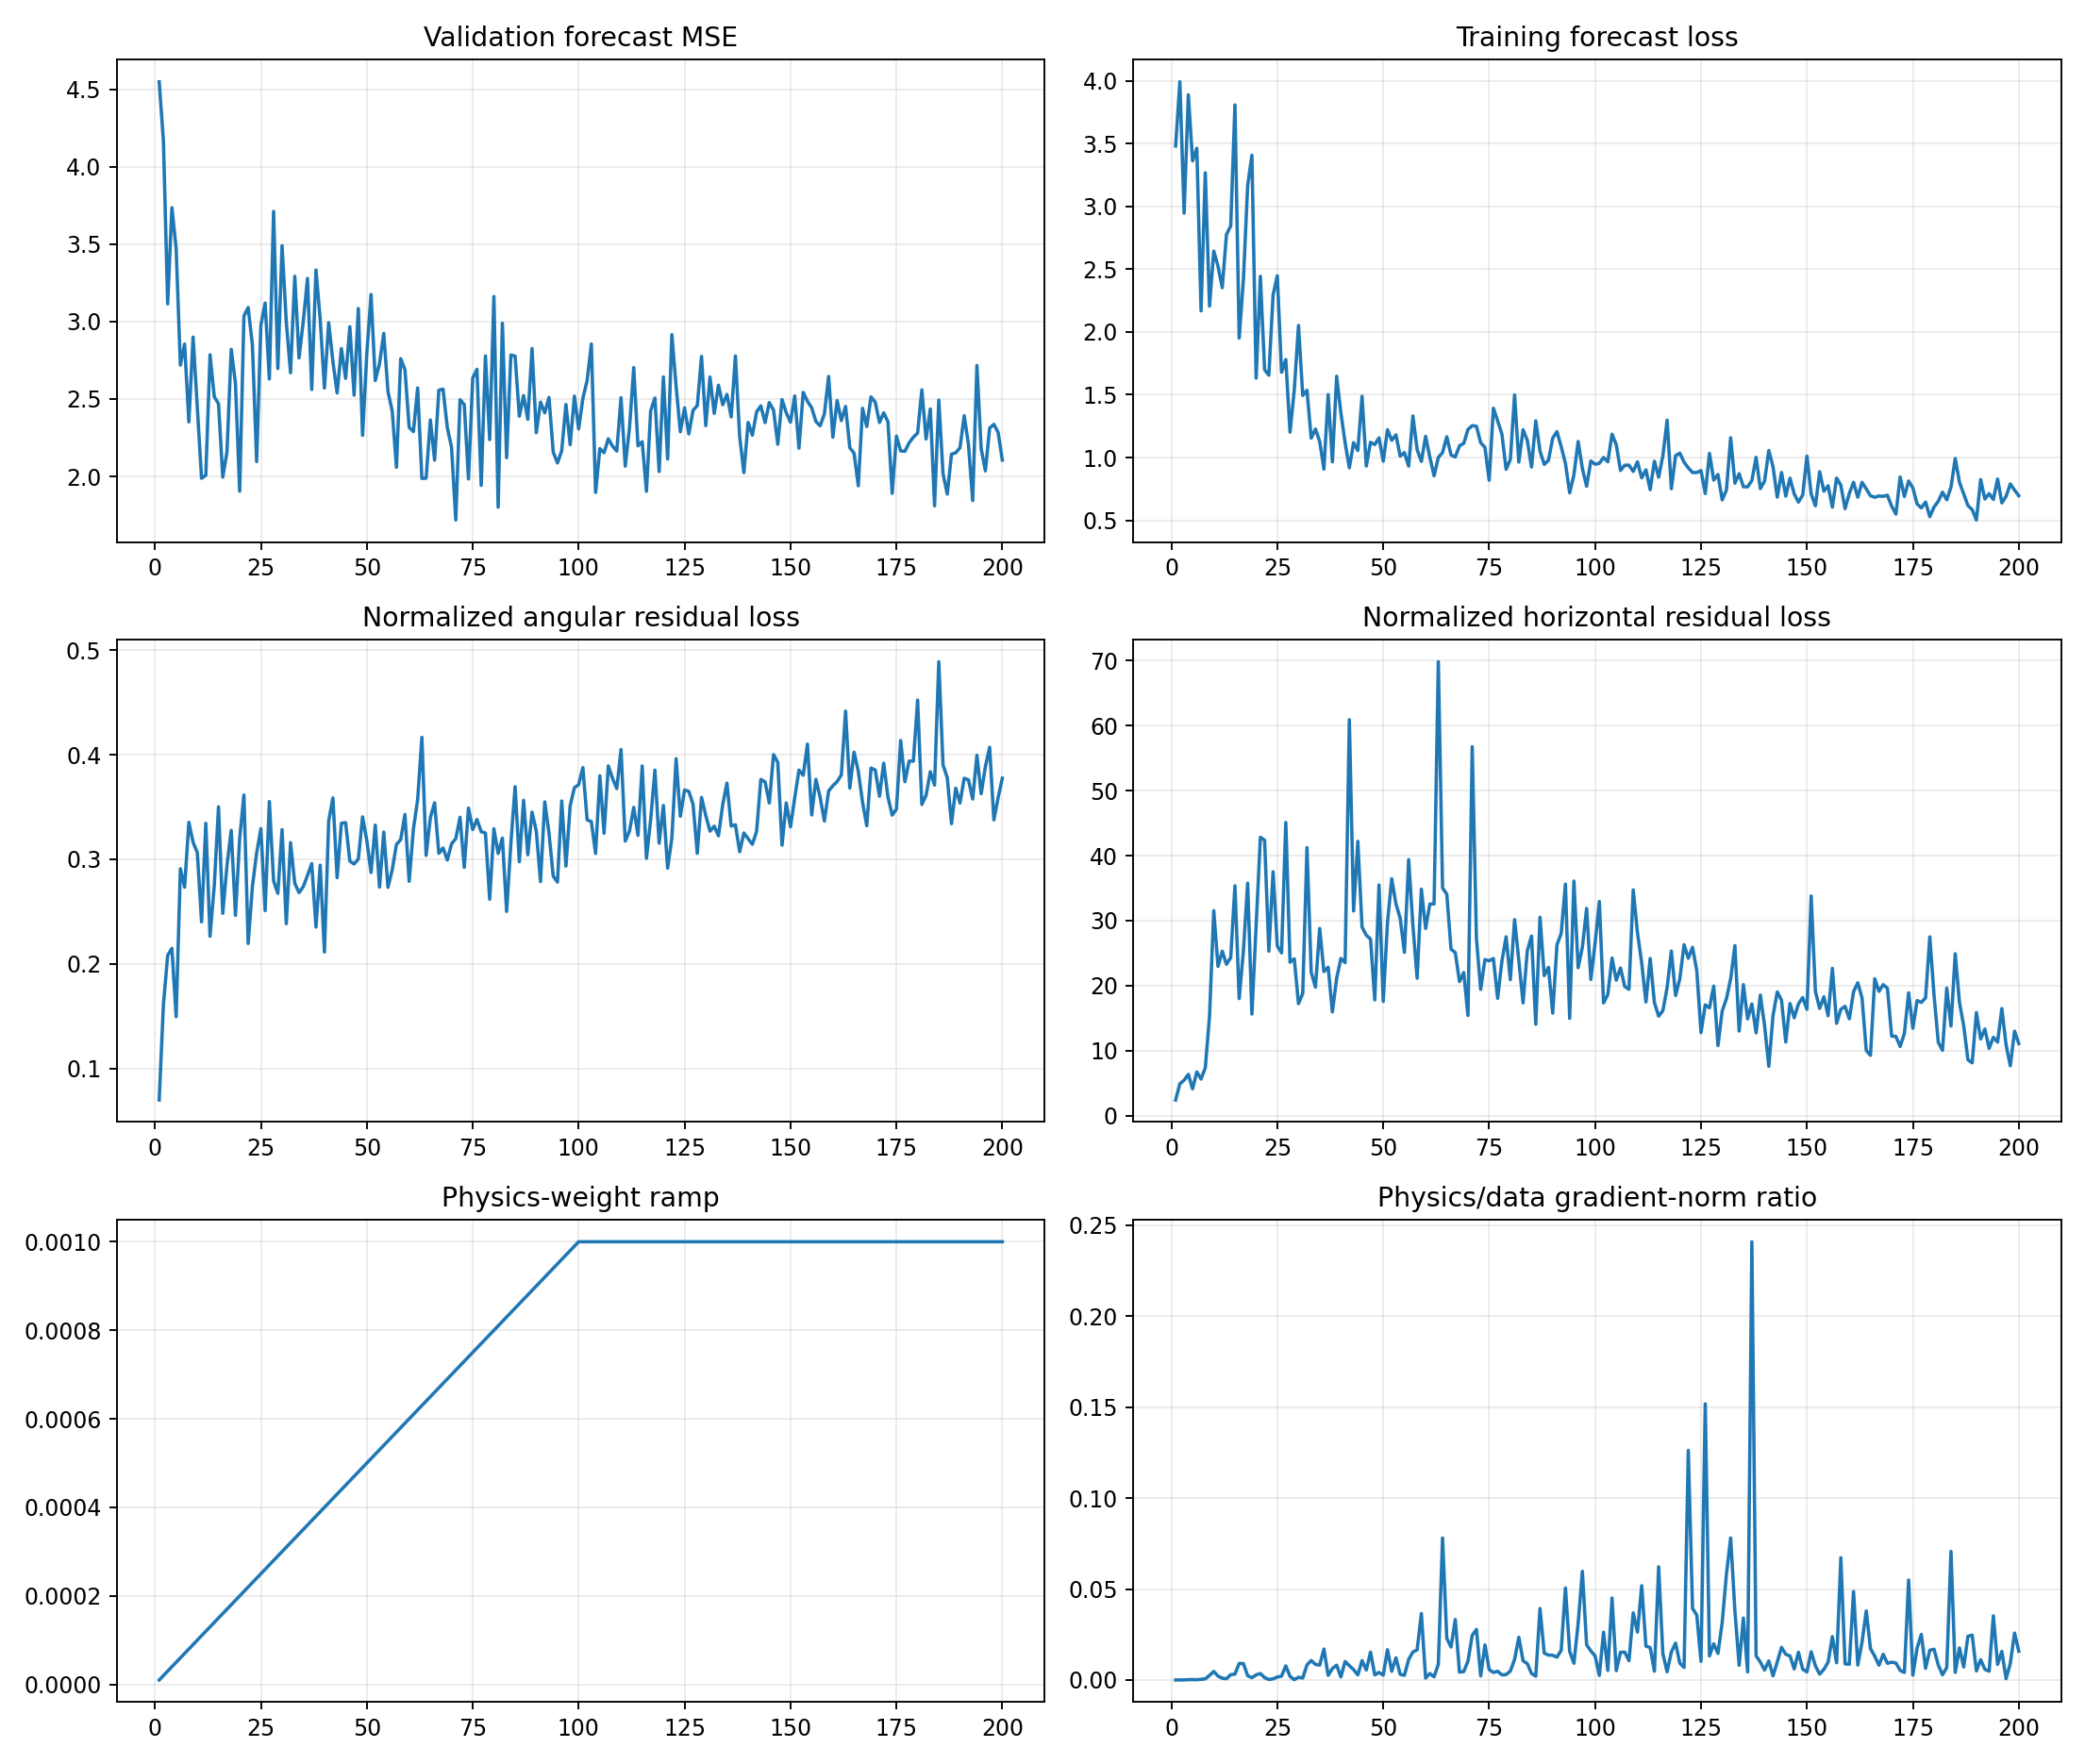

Source data for this figure (header and first rows):
epoch, target_physics_weight, current_physics_weight, validation_forecast_mse, physics_to_data_gradient_ratio, train_total, train_data, train_cartpole_physics, train_angular_physics, train_horizontal_physics, train_data_gradient_l2, train_physics_gradient_l2
1, 0.001, 1e-05, 4.549, 2.9378058603126704e-05, 3.481, 3.481, 2.484, 0.06978, 2.414, 0.7482, 2.198
2, 0.001, 2e-05, 4.166, 4.164385995421343e-05, 3.993, 3.993, 5.075, 0.1612, 4.914, 6.967, 14.51
3, 0.001, 3e-05, 3.115, 8.148004380065656e-05, 2.946, 2.946, 5.667, 0.2081, 5.458, 2.523, 6.853
4, 0.001, 4e-05, 3.736, 0.0002158, 3.889, 3.889, 6.574, 0.2148, 6.359, 2.378, 12.83
5, 0.001, 5e-05, 3.473, 0.0002423, 3.362, 3.362, 4.275, 0.1494, 4.126, 4.155, 20.13
6, 0.001, 6e-05, 2.719, 0.0001801, 3.464, 3.463, 7.028, 0.291, 6.737, 3.679, 11.04
7, 0.001, 7.000000000000001e-05, 2.855, 0.0004318, 2.169, 2.168, 5.914, 0.2733, 5.64, 2.251, 13.88
8, 0.001, 8e-05, 2.352, 0.0006524, 3.268, 3.268, 7.698, 0.3353, 7.363, 2.569, 20.95
9, 0.001, 8.999999999999999e-05, 2.9, 0.002583, 2.208, 2.207, 15.61, 0.3162, 15.29, 3.318, 95.22
10, 0.001, 0.0001, 2.442, 0.004705, 2.648, 2.644, 31.84, 0.3063, 31.53, 3.55, 167
11, 0.001, 0.00011, 1.988, 0.002202, 2.527, 2.525, 23.2, 0.2402, 22.96, 7.366, 147.4
12, 0.001, 0.00012, 2.007, 0.0009883, 2.355, 2.352, 25.64, 0.3344, 25.31, 3.163, 26.05
13, 0.001, 0.00013, 2.786, 0.0007327, 2.779, 2.776, 23.52, 0.2264, 23.29, 34.62, 195.1
14, 0.001, 0.00014, 2.516, 0.002924, 2.848, 2.844, 24.57, 0.2749, 24.3, 4.308, 89.97
15, 0.001, 0.00015, 2.469, 0.00328, 3.814, 3.808, 35.71, 0.3502, 35.36, 31.05, 678.8
16, 0.001, 0.00016, 1.995, 0.009128, 1.954, 1.951, 18.26, 0.2483, 18.01, 4.644, 265
17, 0.001, 0.00017, 2.159, 0.009067, 2.423, 2.419, 25.68, 0.294, 25.38, 7.439, 396.8
18, 0.001, 0.00018, 2.821, 0.002396, 3.171, 3.164, 36.09, 0.3276, 35.76, 6.117, 81.42
19, 0.001, 0.00019, 2.602, 0.001314, 3.411, 3.408, 15.88, 0.2464, 15.63, 3.792, 26.22
20, 0.001, 0.0002, 1.905, 0.002807, 1.638, 1.632, 29.41, 0.3203, 29.09, 5.336, 74.89
21, 0.001, 0.00021, 3.036, 0.003588, 2.453, 2.444, 43.18, 0.3614, 42.82, 1.707, 29.17
22, 0.001, 0.00022, 3.091, 0.001307, 1.709, 1.7, 42.59, 0.2194, 42.37, 3.609, 21.45
23, 0.001, 0.00023, 2.849, 0.0003131, 1.662, 1.656, 25.58, 0.2739, 25.3, 6.356, 8.654
24, 0.001, 0.00024, 2.096, 0.0006546, 2.304, 2.295, 37.82, 0.306, 37.52, 9.344, 25.49
25, 0.001, 0.00025, 2.976, 0.00165, 2.455, 2.448, 26.43, 0.3293, 26.1, 4.389, 28.96
26, 0.001, 0.00026, 3.12, 0.002138, 1.685, 1.679, 25.29, 0.2509, 25.04, 6.321, 51.97
27, 0.001, 0.00027, 2.629, 0.007781, 1.793, 1.781, 45.45, 0.3552, 45.1, 4.761, 137.2
28, 0.001, 0.00028, 3.712, 0.002046, 1.209, 1.202, 23.88, 0.2793, 23.6, 6.843, 50.01
29, 0.001, 0.00029, 2.697, 0.0001975, 1.543, 1.536, 24.41, 0.2674, 24.14, 12.93, 8.805
30, 0.001, 0.0003, 3.49, 0.00154, 2.057, 2.052, 17.56, 0.3283, 17.24, 8.968, 46.04
31, 0.001, 0.00031, 2.996, 0.001081, 1.5, 1.494, 19.05, 0.2383, 18.81, 26.97, 94.03
32, 0.001, 0.00032, 2.67, 0.008315, 1.549, 1.535, 41.55, 0.3159, 41.23, 3.915, 101.7
33, 0.001, 0.00033, 3.293, 0.01072, 1.162, 1.155, 22.36, 0.2771, 22.08, 5.94, 192.9
34, 0.001, 0.00034, 2.766, 0.008624, 1.234, 1.227, 20.03, 0.2681, 19.77, 3.235, 82.05
35, 0.001, 0.00035, 3, 0.008179, 1.139, 1.129, 29.07, 0.2738, 28.79, 6.219, 145.3
36, 0.001, 0.00036, 3.279, 0.01703, 0.9162, 0.9081, 22.45, 0.2845, 22.16, 2.522, 119.3
37, 0.001, 0.00037, 2.562, 0.002562, 1.511, 1.502, 23.13, 0.2958, 22.84, 4.622, 32
38, 0.001, 0.00038, 3.333, 0.006349, 0.9717, 0.9656, 16.2, 0.2351, 15.96, 7.046, 117.7
39, 0.001, 0.00039, 3.015, 0.008164, 1.656, 1.647, 21.41, 0.2944, 21.12, 6.894, 144.3
40, 0.001, 0.0004, 2.571, 0.001722, 1.367, 1.357, 24.4, 0.2113, 24.19, 9.793, 42.16
41, 0.001, 0.00041, 2.993, 0.0102, 1.128, 1.118, 23.88, 0.3364, 23.54, 7.977, 198.4
42, 0.001, 0.00042, 2.742, 0.007881, 0.9442, 0.9185, 61.27, 0.3587, 60.91, 4.319, 81.04
43, 0.001, 0.00043, 2.539, 0.005762, 1.133, 1.119, 31.77, 0.2824, 31.48, 13.78, 184.7
44, 0.001, 0.00044, 2.826, 0.002833, 1.075, 1.056, 42.53, 0.3345, 42.2, 19.15, 123.3
45, 0.001, 0.00045, 2.633, 0.0107, 1.502, 1.488, 29.35, 0.335, 29.02, 6.836, 162.6
46, 0.001, 0.00046, 2.967, 0.005511, 0.9452, 0.9323, 28.05, 0.2982, 27.76, 6.369, 76.3
47, 0.001, 0.00047, 2.525, 0.01534, 1.134, 1.121, 27.46, 0.2955, 27.17, 4.493, 146.7
48, 0.001, 0.00048, 3.085, 0.002829, 1.112, 1.103, 18.12, 0.3001, 17.82, 19.26, 113.5
49, 0.001, 0.00049, 2.266, 0.004189, 1.175, 1.157, 35.83, 0.3406, 35.49, 9.09, 77.7
50, 0.001, 0.0005, 2.793, 0.002665, 0.9798, 0.9708, 17.9, 0.318, 17.58, 13.08, 69.71
51, 0.001, 0.00051, 3.175, 0.01668, 1.237, 1.222, 29.99, 0.2874, 29.7, 1.829, 59.8
52, 0.001, 0.00052, 2.619, 0.004835, 1.156, 1.137, 36.78, 0.3327, 36.45, 7.286, 67.75
53, 0.001, 0.00053, 2.729, 0.01224, 1.198, 1.181, 32.85, 0.2734, 32.58, 4.73, 109.2
54, 0.001, 0.00054, 2.924, 0.003123, 1.028, 1.012, 30.7, 0.326, 30.38, 6.6, 38.18
55, 0.001, 0.00055, 2.548, 0.00261, 1.053, 1.039, 25.4, 0.2731, 25.13, 11.51, 54.6
56, 0.001, 0.00056, 2.422, 0.0113, 0.9537, 0.9315, 39.68, 0.29, 39.39, 9.111, 183.9
57, 0.001, 0.00057, 2.059, 0.0154, 1.348, 1.332, 29.58, 0.3142, 29.27, 10.01, 270.5
58, 0.001, 0.00058, 2.76, 0.01658, 1.075, 1.063, 21.46, 0.3188, 21.14, 7.935, 226.9
59, 0.001, 0.00059, 2.69, 0.03654, 0.9901, 0.9693, 35.19, 0.3429, 34.84, 3.922, 243
60, 0.001, 0.0006, 2.317, 0.001051, 1.187, 1.169, 29.07, 0.2789, 28.79, 17.91, 31.37
... 140 more rows
